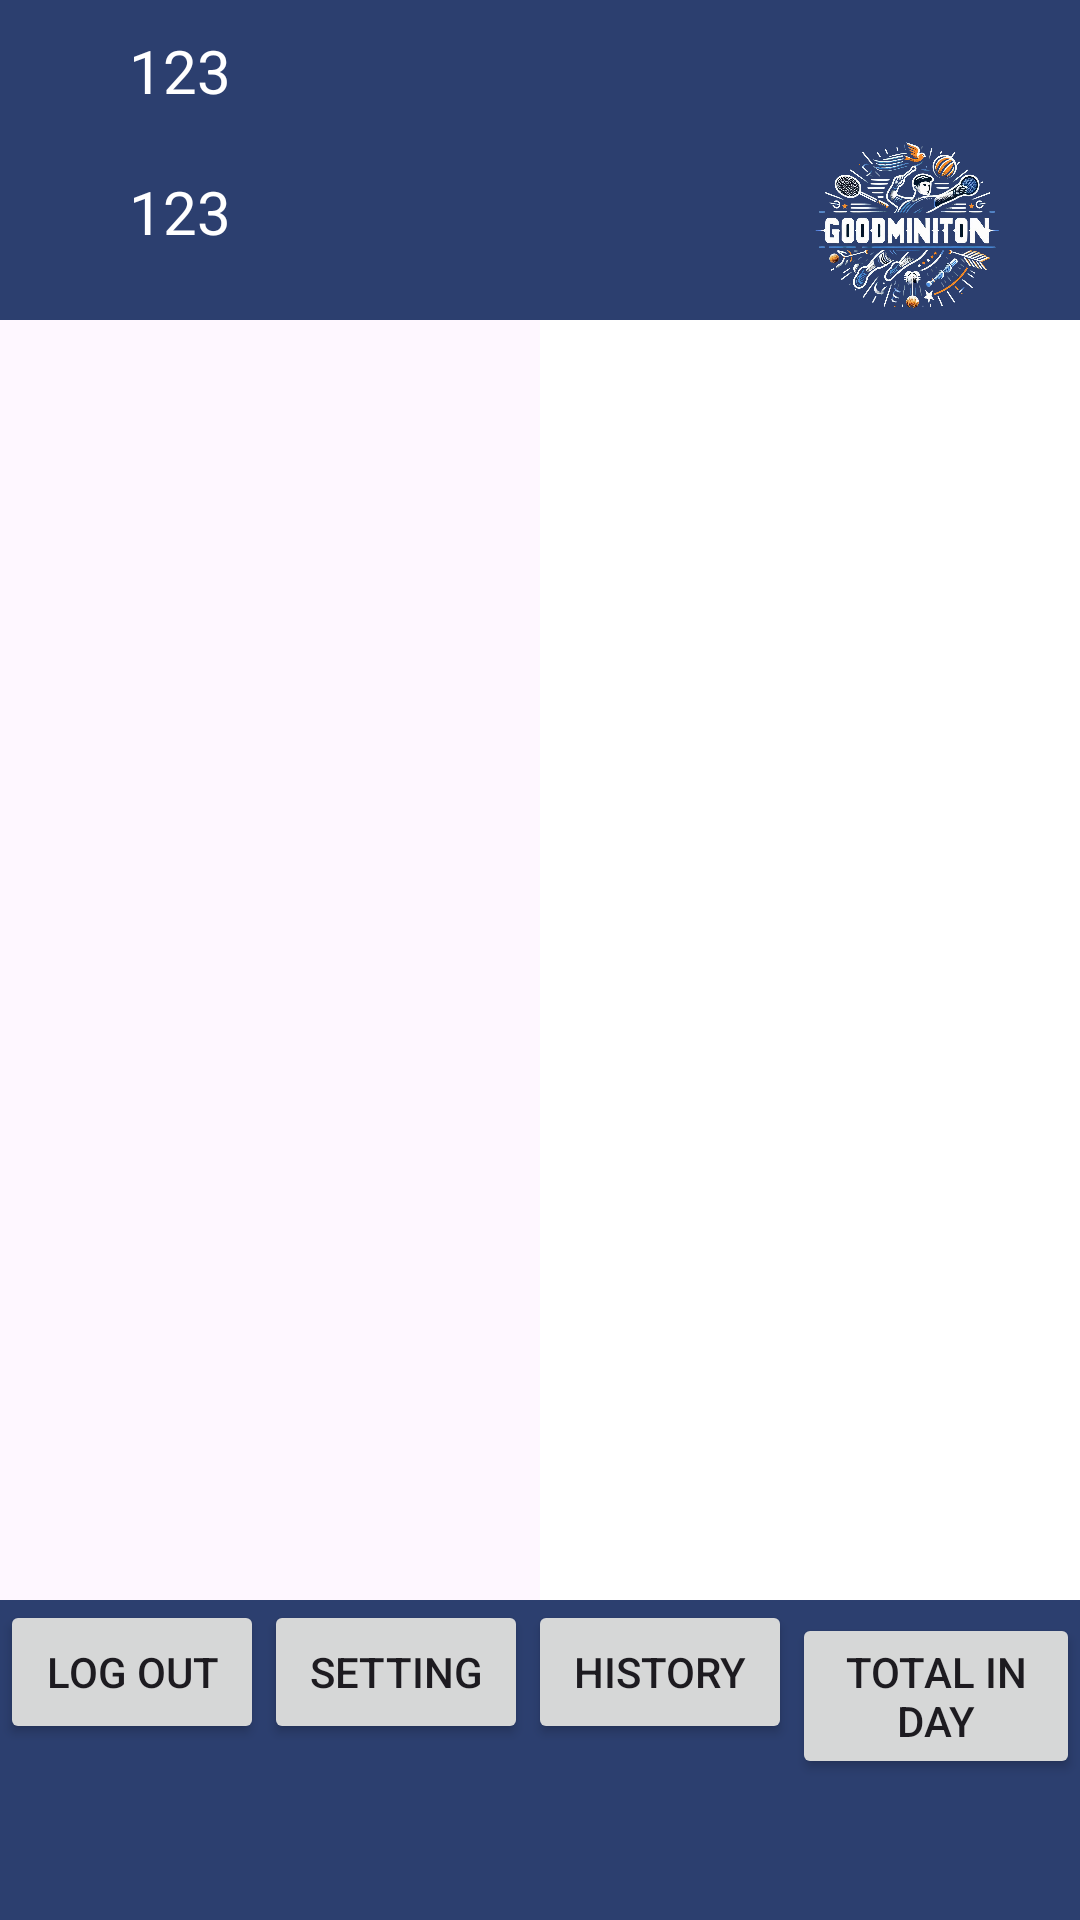

Write the Android layout XML for this screen, with the resource values it uses.
<!-- AndroidManifest.xml: application theme Theme.Badminton -->
<!-- res/layout/activity_dash_board_admin.xml -->
<?xml version="1.0" encoding="utf-8"?>
<LinearLayout xmlns:android="http://schemas.android.com/apk/res/android"
    xmlns:app="http://schemas.android.com/apk/res-auto"
    xmlns:tools="http://schemas.android.com/tools"
    android:id="@+id/main"
    android:layout_width="match_parent"
    android:layout_height="match_parent"
    tools:context=".View.Admin.DashBoardAdmin"
    android:weightSum="6"
    android:orientation="vertical">

    
    <LinearLayout
        android:layout_width="match_parent"
        android:layout_height="0dp"
        android:layout_weight="1"
        android:background="#2C3F6F"
        android:orientation="horizontal">

        
        <LinearLayout
            android:layout_weight="2"
            android:layout_width="0dp"
            android:layout_height="match_parent"
            android:orientation="horizontal">
            <LinearLayout
                android:layout_width="match_parent"
                android:layout_height="match_parent"
                android:orientation="horizontal"
                android:weightSum="2">
                <LinearLayout

                    android:layout_width="0dp"
                    android:layout_height="match_parent"
                    android:orientation="vertical"
                    android:layout_weight="2">

                    <TextView

                        android:id="@+id/textView_name"
                        android:layout_width="wrap_content"
                        android:layout_height="wrap_content"
                        android:gravity="center"
                        android:layout_gravity="center"
                        android:text="123"
                        android:textColor="@color/white"
                        android:layout_margin="10dp"
                        android:textSize="20sp">
                    </TextView>
                    <TextView
                        android:layout_margin="10dp"
                        android:gravity="center"
                        android:layout_gravity="center"
                        android:id="@+id/textView_role"
                        android:layout_width="wrap_content"
                        android:layout_height="wrap_content"
                        android:text="123"
                        android:textColor="@color/white"
                        android:textSize="20sp">
                    </TextView>
                </LinearLayout>

            </LinearLayout>


        </LinearLayout>

        
        <LinearLayout
            android:layout_weight="2"
            android:layout_width="0dp"
            android:layout_height="match_parent"
            android:orientation="vertical"
            android:gravity="center">
            <TextView
                android:layout_margin="10dp"
                android:gravity="center"
                android:id="@+id/textView_time"
                android:textColor="@color/white"
                android:layout_width="wrap_content"
                android:layout_height="wrap_content"

                android:textSize="20sp">
            </TextView>
            <TextView
                android:textColor="@color/white"
                android:layout_margin="10dp"
                android:gravity="center"
                android:id="@+id/textView_date"
                android:layout_width="wrap_content"
                android:layout_height="wrap_content"

                android:textSize="20sp">
            </TextView>

        </LinearLayout>

        
        <LinearLayout
            android:layout_weight="2"
            android:layout_width="0dp"
            android:layout_height="match_parent"
            android:background="#2C3F6F">
            <ImageView
                android:layout_gravity="end"
                android:layout_width="match_parent"
                android:layout_height="150dp"
                android:src="@drawable/goodminton" />

        </LinearLayout>
    </LinearLayout>

    
    <LinearLayout
        android:layout_width="match_parent"
        android:layout_height="0dp"
        android:layout_weight="4"
        android:weightSum="4"
        android:orientation="horizontal">


        <LinearLayout
            android:layout_width="0dp"
            android:layout_height="match_parent"
            android:layout_weight="2"

            android:orientation="vertical">




















            <TableLayout
                android:id="@+id/tableLayout"
                android:layout_width="match_parent"
                android:layout_height="wrap_content"
                android:stretchColumns="*"
                android:paddingTop="20dp"/>

        </LinearLayout>

        <LinearLayout
            android:layout_width="0dp"
            android:layout_height="match_parent"
            android:layout_weight="2"
            android:background="#FFFFFF">

            <GridView
                android:id="@+id/gridView_Court"
                android:layout_width="match_parent"
                android:layout_height="match_parent"
                android:numColumns="3">
            </GridView>
        </LinearLayout>

    </LinearLayout>

    
    <LinearLayout
        android:layout_width="match_parent"
        android:layout_height="0dp"
        android:layout_weight="1"
        android:background="#2C3F6F"
        android:orientation="horizontal">
        
        <Button
            android:id="@+id/btn_Logout"
            android:layout_width="wrap_content"
            android:layout_height="wrap_content"
            android:text="Log out">

        </Button>

        <Button
            android:id="@+id/Setting"
            android:layout_width="wrap_content"
            android:layout_height="wrap_content"
            android:text="Setting">

        </Button>

        <Button
            android:id="@+id/History"
            android:layout_width="wrap_content"
            android:layout_height="wrap_content"
            android:text="History">

        </Button>

        <Button
            android:layout_width="wrap_content"
            android:layout_height="wrap_content"
            android:text="Total in day">

        </Button>


    </LinearLayout>

</LinearLayout>
<!-- resources referenced by this layout -->
<resources>
  <color name="white">#FFFFFFFF</color>
  <!-- drawable goodminton: png bitmap (drawable, 709050 bytes) -->
  <style name="Theme.Badminton" parent="Base.Theme.Badminton" />
  <style name="Base.Theme.Badminton" parent="Theme.Material3.DayNight.NoActionBar">
          
          
          <item name="android:windowIsTranslucent">true</item>
      </style>
</resources>
